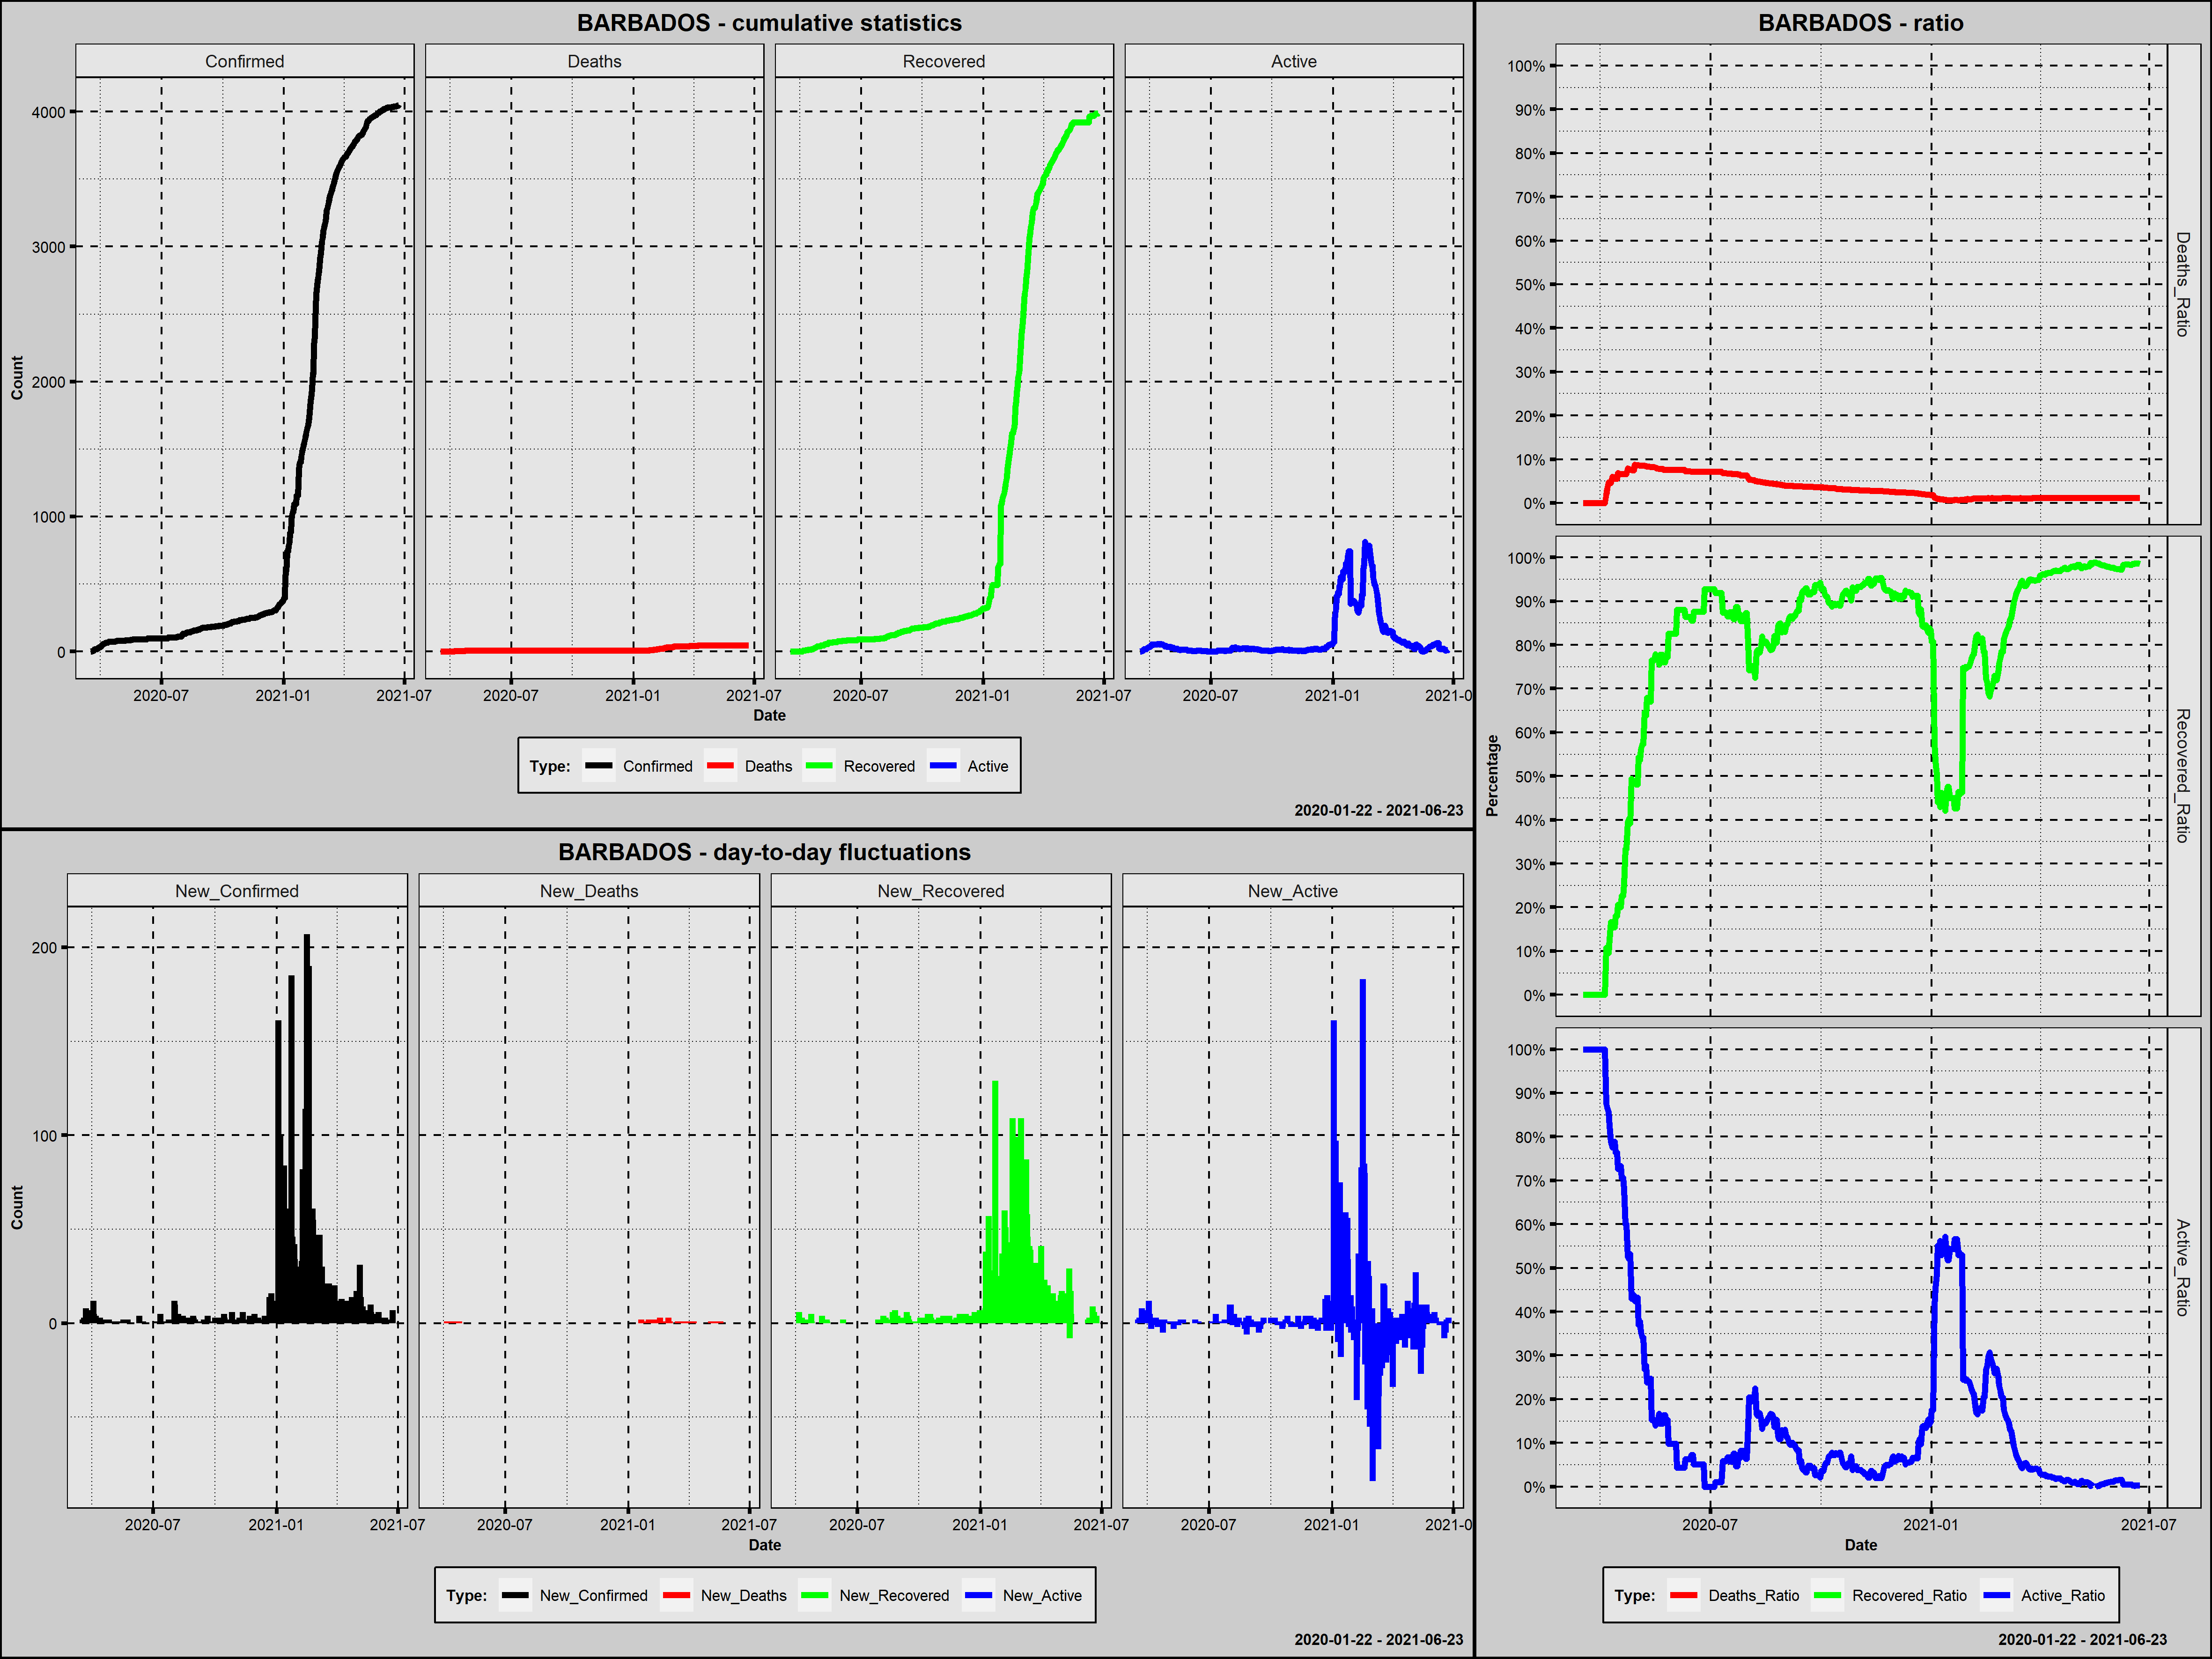

Data behind this chart, as committed beside it:
Country; Date; Confirmed; New_Confirmed; Deaths; New_Deaths; Recovered; New_Recovered; Active; New_Active; Year; Month; Day; Week_Day; Deaths_Ratio; Recovered_Ratio; Active_Ratio; 1_Confirmed; 100_Confirmed; New_Confirmed_Rank; New_Deaths_Rank; New_Recovered_Rank; New_Active_Rank
Barbados; 2020-03-17; 2; 2; 0; 0; 0; 0; 2; 2; 2020; marzec; 17; wtorek; 0,0000; 0,0000; 1,0000; 1; 0; 200,5; 251,5; 352,0; 97,5
Barbados; 2020-03-18; 2; 0; 0; 0; 0; 0; 2; 0; 2020; marzec; 18; środa; 0,0000; 0,0000; 1,0000; 2; 0; 379,5; 251,5; 352,0; 238,0
Barbados; 2020-03-19; 5; 3; 0; 0; 0; 0; 5; 3; 2020; marzec; 19; czwartek; 0,0000; 0,0000; 1,0000; 3; 0; 167,5; 251,5; 352,0; 76,0
Barbados; 2020-03-20; 5; 0; 0; 0; 0; 0; 5; 0; 2020; marzec; 20; piątek; 0,0000; 0,0000; 1,0000; 4; 0; 379,5; 251,5; 352,0; 238,0
Barbados; 2020-03-21; 6; 1; 0; 0; 0; 0; 6; 1; 2020; marzec; 21; sobota; 0,0000; 0,0000; 1,0000; 5; 0; 257,0; 251,5; 352,0; 133,0
Barbados; 2020-03-22; 14; 8; 0; 0; 0; 0; 14; 8; 2020; marzec; 22; niedziela; 0,0000; 0,0000; 1,0000; 6; 0; 101,0; 251,5; 352,0; 37,5
Barbados; 2020-03-23; 17; 3; 0; 0; 0; 0; 17; 3; 2020; marzec; 23; poniedziałek; 0,0000; 0,0000; 1,0000; 7; 0; 167,5; 251,5; 352,0; 76,0
Barbados; 2020-03-24; 18; 1; 0; 0; 0; 0; 18; 1; 2020; marzec; 24; wtorek; 0,0000; 0,0000; 1,0000; 8; 0; 257,0; 251,5; 352,0; 133,0
Barbados; 2020-03-25; 18; 0; 0; 0; 0; 0; 18; 0; 2020; marzec; 25; środa; 0,0000; 0,0000; 1,0000; 9; 0; 379,5; 251,5; 352,0; 238,0
Barbados; 2020-03-26; 18; 0; 0; 0; 0; 0; 18; 0; 2020; marzec; 26; czwartek; 0,0000; 0,0000; 1,0000; 10; 0; 379,5; 251,5; 352,0; 238,0
Barbados; 2020-03-27; 24; 6; 0; 0; 0; 0; 24; 6; 2020; marzec; 27; piątek; 0,0000; 0,0000; 1,0000; 11; 0; 115,0; 251,5; 352,0; 42,5
Barbados; 2020-03-28; 26; 2; 0; 0; 0; 0; 26; 2; 2020; marzec; 28; sobota; 0,0000; 0,0000; 1,0000; 12; 0; 200,5; 251,5; 352,0; 97,5
Barbados; 2020-03-29; 33; 7; 0; 0; 0; 0; 33; 7; 2020; marzec; 29; niedziela; 0,0000; 0,0000; 1,0000; 13; 0; 107,0; 251,5; 352,0; 40,0
Barbados; 2020-03-30; 33; 0; 0; 0; 0; 0; 33; 0; 2020; marzec; 30; poniedziałek; 0,0000; 0,0000; 1,0000; 14; 0; 379,5; 251,5; 352,0; 238,0
Barbados; 2020-03-31; 34; 1; 0; 0; 0; 0; 34; 1; 2020; marzec; 31; wtorek; 0,0000; 0,0000; 1,0000; 15; 0; 257,0; 251,5; 352,0; 133,0
Barbados; 2020-04-01; 34; 0; 0; 0; 0; 0; 34; 0; 2020; kwiecień; 1; środa; 0,0000; 0,0000; 1,0000; 16; 0; 379,5; 251,5; 352,0; 238,0
Barbados; 2020-04-02; 46; 12; 0; 0; 0; 0; 46; 12; 2020; kwiecień; 2; czwartek; 0,0000; 0,0000; 1,0000; 17; 0; 81,0; 251,5; 352,0; 27,0
Barbados; 2020-04-03; 51; 5; 0; 0; 0; 0; 51; 5; 2020; kwiecień; 3; piątek; 0,0000; 0,0000; 1,0000; 18; 0; 125,0; 251,5; 352,0; 48,5
Barbados; 2020-04-04; 52; 1; 0; 0; 0; 0; 52; 1; 2020; kwiecień; 4; sobota; 0,0000; 0,0000; 1,0000; 19; 0; 257,0; 251,5; 352,0; 133,0
Barbados; 2020-04-05; 56; 4; 1; 1; 6; 6; 49; -3; 2020; kwiecień; 5; niedziela; 0,0179; 0,1071; 0,8750; 20; 0; 141,5; 23,0; 112,5; 377,5
Barbados; 2020-04-06; 60; 4; 2; 1; 6; 0; 52; 3; 2020; kwiecień; 6; poniedziałek; 0,0333; 0,1000; 0,8667; 21; 0; 141,5; 23,0; 352,0; 76,0
Barbados; 2020-04-07; 63; 3; 3; 1; 6; 0; 54; 2; 2020; kwiecień; 7; wtorek; 0,0476; 0,0952; 0,8571; 22; 0; 167,5; 23,0; 352,0; 97,5
Barbados; 2020-04-08; 63; 0; 3; 0; 8; 2; 52; -2; 2020; kwiecień; 8; środa; 0,0476; 0,1270; 0,8254; 23; 0; 379,5; 251,5; 185,0; 359,5
Barbados; 2020-04-09; 66; 3; 3; 0; 11; 3; 52; 0; 2020; kwiecień; 9; czwartek; 0,0455; 0,1667; 0,7879; 24; 0; 167,5; 251,5; 159,0; 238,0
Barbados; 2020-04-10; 67; 1; 4; 1; 11; 0; 52; 0; 2020; kwiecień; 10; piątek; 0,0597; 0,1642; 0,7761; 25; 0; 257,0; 23,0; 352,0; 238,0
Barbados; 2020-04-11; 68; 1; 4; 0; 11; 0; 53; 1; 2020; kwiecień; 11; sobota; 0,0588; 0,1618; 0,7794; 26; 0; 257,0; 251,5; 352,0; 133,0
Barbados; 2020-04-12; 71; 3; 4; 0; 11; 0; 56; 3; 2020; kwiecień; 12; niedziela; 0,0563; 0,1549; 0,7887; 27; 0; 167,5; 251,5; 352,0; 76,0
Barbados; 2020-04-13; 72; 1; 4; 0; 13; 2; 55; -1; 2020; kwiecień; 13; poniedziałek; 0,0556; 0,1806; 0,7639; 28; 0; 257,0; 251,5; 185,0; 334,0
Barbados; 2020-04-14; 72; 0; 4; 0; 13; 0; 55; 0; 2020; kwiecień; 14; wtorek; 0,0556; 0,1806; 0,7639; 29; 0; 379,5; 251,5; 352,0; 238,0
Barbados; 2020-04-15; 73; 1; 5; 1; 15; 2; 53; -2; 2020; kwiecień; 15; środa; 0,0685; 0,2055; 0,7260; 30; 0; 257,0; 23,0; 185,0; 359,5
Barbados; 2020-04-16; 75; 2; 5; 0; 15; 0; 55; 2; 2020; kwiecień; 16; czwartek; 0,0667; 0,2000; 0,7333; 31; 0; 200,5; 251,5; 352,0; 97,5
Barbados; 2020-04-17; 75; 0; 5; 0; 15; 0; 55; 0; 2020; kwiecień; 17; piątek; 0,0667; 0,2000; 0,7333; 32; 0; 379,5; 251,5; 352,0; 238,0
Barbados; 2020-04-18; 75; 0; 5; 0; 17; 2; 53; -2; 2020; kwiecień; 18; sobota; 0,0667; 0,2267; 0,7067; 33; 0; 379,5; 251,5; 185,0; 359,5
Barbados; 2020-04-19; 75; 0; 5; 0; 17; 0; 53; 0; 2020; kwiecień; 19; niedziela; 0,0667; 0,2267; 0,7067; 34; 0; 379,5; 251,5; 352,0; 238,0
Barbados; 2020-04-20; 75; 0; 5; 0; 19; 2; 51; -2; 2020; kwiecień; 20; poniedziałek; 0,0667; 0,2533; 0,6800; 35; 0; 379,5; 251,5; 185,0; 359,5
Barbados; 2020-04-21; 75; 0; 5; 0; 25; 6; 45; -6; 2020; kwiecień; 21; wtorek; 0,0667; 0,3333; 0,6000; 36; 0; 379,5; 251,5; 112,5; 406,0
Barbados; 2020-04-22; 75; 0; 5; 0; 25; 0; 45; 0; 2020; kwiecień; 22; środa; 0,0667; 0,3333; 0,6000; 37; 0; 379,5; 251,5; 352,0; 238,0
Barbados; 2020-04-23; 76; 1; 6; 1; 30; 5; 40; -5; 2020; kwiecień; 23; czwartek; 0,0789; 0,3947; 0,5263; 38; 0; 257,0; 23,0; 124,0; 398,0
Barbados; 2020-04-24; 77; 1; 6; 0; 31; 1; 40; 0; 2020; kwiecień; 24; piątek; 0,0779; 0,4026; 0,5195; 39; 0; 257,0; 251,5; 219,5; 238,0
Barbados; 2020-04-25; 79; 2; 6; 0; 31; 0; 42; 2; 2020; kwiecień; 25; sobota; 0,0759; 0,3924; 0,5316; 40; 0; 200,5; 251,5; 352,0; 97,5
Barbados; 2020-04-26; 79; 0; 6; 0; 39; 8; 34; -8; 2020; kwiecień; 26; niedziela; 0,0759; 0,4937; 0,4304; 41; 0; 379,5; 251,5; 100,0; 419,5
Barbados; 2020-04-27; 80; 1; 6; 0; 39; 0; 35; 1; 2020; kwiecień; 27; poniedziałek; 0,0750; 0,4875; 0,4375; 42; 0; 257,0; 251,5; 352,0; 133,0
Barbados; 2020-04-28; 80; 0; 6; 0; 39; 0; 35; 0; 2020; kwiecień; 28; wtorek; 0,0750; 0,4875; 0,4375; 43; 0; 379,5; 251,5; 352,0; 238,0
Barbados; 2020-04-29; 80; 0; 7; 1; 39; 0; 34; -1; 2020; kwiecień; 29; środa; 0,0875; 0,4875; 0,4250; 44; 0; 379,5; 23,0; 352,0; 334,0
Barbados; 2020-04-30; 81; 1; 7; 0; 39; 0; 35; 1; 2020; kwiecień; 30; czwartek; 0,0864; 0,4815; 0,4321; 45; 0; 257,0; 251,5; 352,0; 133,0
Barbados; 2020-05-01; 81; 0; 7; 0; 39; 0; 35; 0; 2020; maj; 1; piątek; 0,0864; 0,4815; 0,4321; 46; 0; 379,5; 251,5; 352,0; 238,0
Barbados; 2020-05-02; 81; 0; 7; 0; 44; 5; 30; -5; 2020; maj; 2; sobota; 0,0864; 0,5432; 0,3704; 47; 0; 379,5; 251,5; 124,0; 398,0
Barbados; 2020-05-03; 82; 1; 7; 0; 44; 0; 31; 1; 2020; maj; 3; niedziela; 0,0854; 0,5366; 0,3780; 48; 0; 257,0; 251,5; 352,0; 133,0
Barbados; 2020-05-04; 82; 0; 7; 0; 46; 2; 29; -2; 2020; maj; 4; poniedziałek; 0,0854; 0,5610; 0,3537; 49; 0; 379,5; 251,5; 185,0; 359,5
Barbados; 2020-05-05; 82; 0; 7; 0; 47; 1; 28; -1; 2020; maj; 5; wtorek; 0,0854; 0,5732; 0,3415; 50; 0; 379,5; 251,5; 219,5; 334,0
Barbados; 2020-05-06; 82; 0; 7; 0; 47; 0; 28; 0; 2020; maj; 6; środa; 0,0854; 0,5732; 0,3415; 51; 0; 379,5; 251,5; 352,0; 238,0
Barbados; 2020-05-07; 82; 0; 7; 0; 53; 6; 22; -6; 2020; maj; 7; czwartek; 0,0854; 0,6463; 0,2683; 52; 0; 379,5; 251,5; 112,5; 406,0
Barbados; 2020-05-08; 83; 1; 7; 0; 53; 0; 23; 1; 2020; maj; 8; piątek; 0,0843; 0,6386; 0,2771; 53; 0; 257,0; 251,5; 352,0; 133,0
Barbados; 2020-05-09; 84; 1; 7; 0; 57; 4; 20; -3; 2020; maj; 9; sobota; 0,0833; 0,6786; 0,2381; 54; 0; 257,0; 251,5; 139,0; 377,5
Barbados; 2020-05-10; 84; 0; 7; 0; 57; 0; 20; 0; 2020; maj; 10; niedziela; 0,0833; 0,6786; 0,2381; 55; 0; 379,5; 251,5; 352,0; 238,0
Barbados; 2020-05-11; 84; 0; 7; 0; 57; 0; 20; 0; 2020; maj; 11; poniedziałek; 0,0833; 0,6786; 0,2381; 56; 0; 379,5; 251,5; 352,0; 238,0
Barbados; 2020-05-12; 85; 1; 7; 0; 57; 0; 21; 1; 2020; maj; 12; wtorek; 0,0824; 0,6706; 0,2471; 57; 0; 257,0; 251,5; 352,0; 133,0
Barbados; 2020-05-13; 85; 0; 7; 0; 65; 8; 13; -8; 2020; maj; 13; środa; 0,0824; 0,7647; 0,1529; 58; 0; 379,5; 251,5; 100,0; 419,5
Barbados; 2020-05-14; 85; 0; 7; 0; 65; 0; 13; 0; 2020; maj; 14; czwartek; 0,0824; 0,7647; 0,1529; 59; 0; 379,5; 251,5; 352,0; 238,0
Barbados; 2020-05-15; 85; 0; 7; 0; 65; 0; 13; 0; 2020; maj; 15; piątek; 0,0824; 0,7647; 0,1529; 60; 0; 379,5; 251,5; 352,0; 238,0
... 404 more rows
